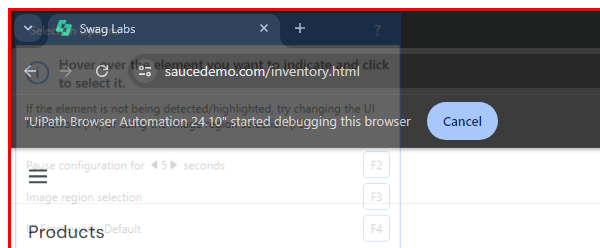
Task: Robotic Enterprise Framework
Workflow: ExtractProductdescriptionfor1Item

Step 1: Attach Browser 'chrome.exe  Swag Labs' in window 'Swag Labs' (chrome.exe)

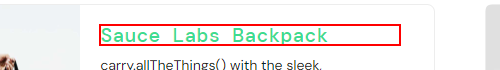
Step 2: click on the button
